Dataset: Parkinsons-disease-prediction-using-CNN-main (GitHub, AmanK1203/Parkinsons-disease). Classes: healthy, Parkinsons.

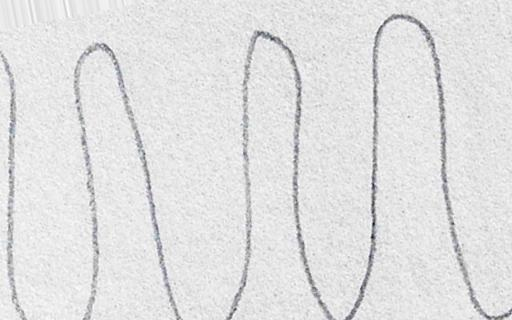
Label: healthy

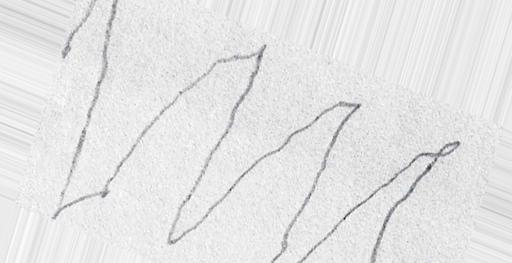
Label: Parkinsons

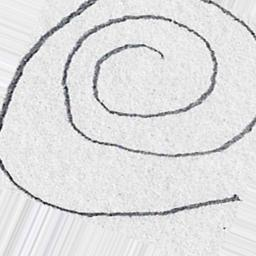
Label: healthy

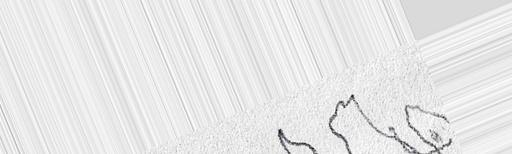
Label: Parkinsons

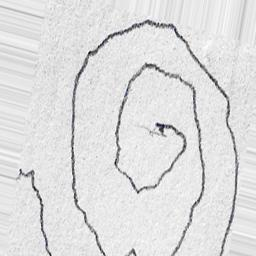
Label: Parkinsons

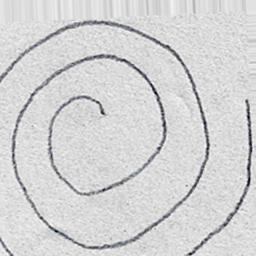
Label: healthy
